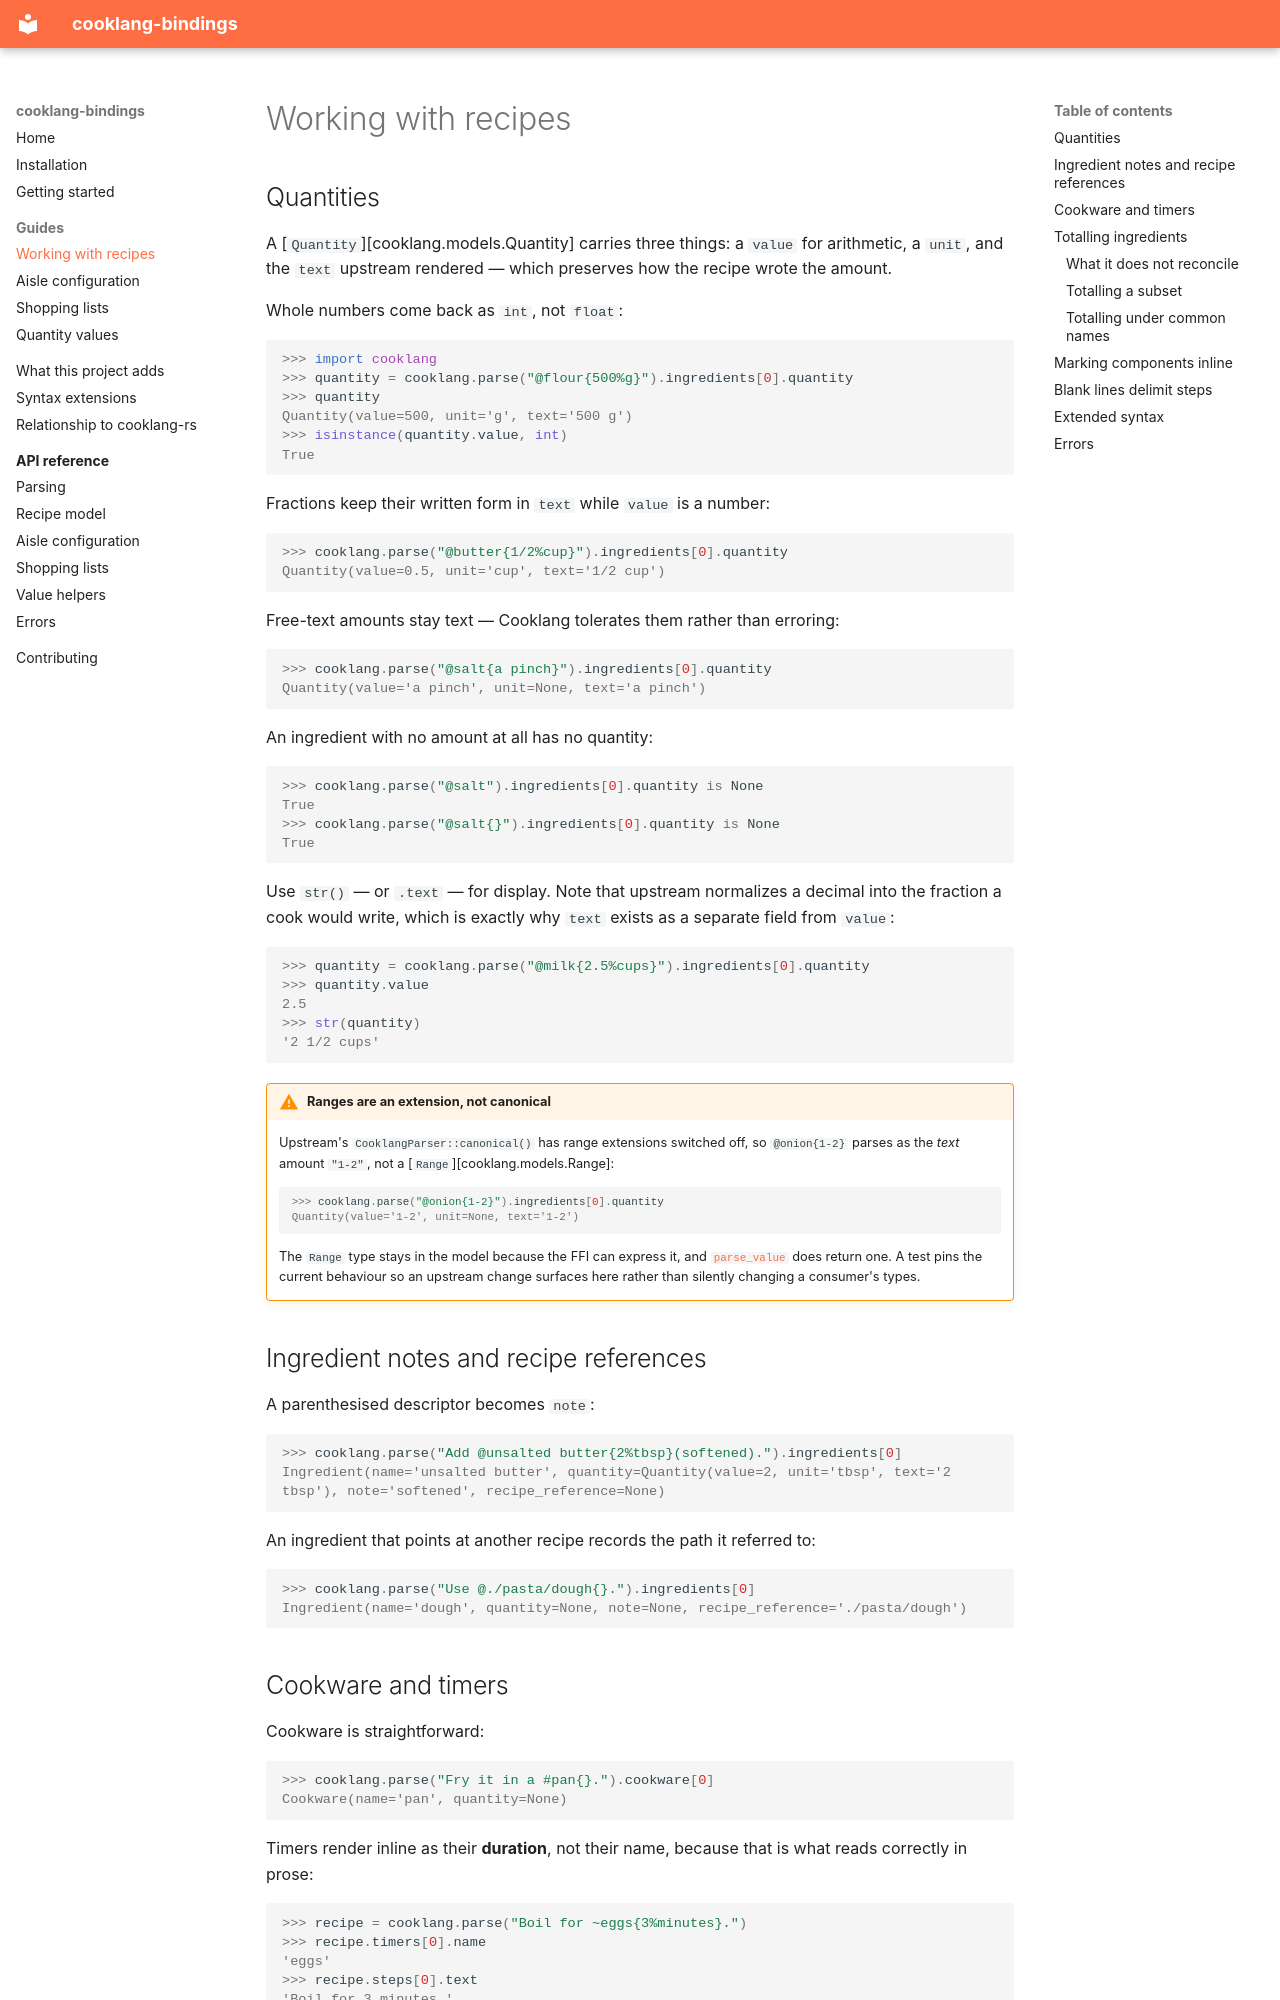

repository: destos/cooklang-bindings · page: guide/recipes/index.html · generator: mkdocs

# Working with recipes

## Quantities

A [`Quantity`][cooklang.models.Quantity] carries three things: a `value` for
arithmetic, a `unit`, and the `text` upstream rendered — which preserves how
the recipe wrote the amount.

Whole numbers come back as `int`, not `float`:

```pycon
>>> import cooklang
>>> quantity = cooklang.parse("@flour{500%g}").ingredients[0].quantity
>>> quantity
Quantity(value=500, unit='g', text='500 g')
>>> isinstance(quantity.value, int)
True

```

Fractions keep their written form in `text` while `value` is a number:

```pycon
>>> cooklang.parse("@butter{1/2%cup}").ingredients[0].quantity
Quantity(value=0.5, unit='cup', text='1/2 cup')

```

Free-text amounts stay text — Cooklang tolerates them rather than erroring:

```pycon
>>> cooklang.parse("@salt{a pinch}").ingredients[0].quantity
Quantity(value='a pinch', unit=None, text='a pinch')

```

An ingredient with no amount at all has no quantity:

```pycon
>>> cooklang.parse("@salt").ingredients[0].quantity is None
True
>>> cooklang.parse("@salt{}").ingredients[0].quantity is None
True

```

Use `str()` — or `.text` — for display. Note that upstream normalizes a
decimal into the fraction a cook would write, which is exactly why `text`
exists as a separate field from `value`:

```pycon
>>> quantity = cooklang.parse("@milk{2.5%cups}").ingredients[0].quantity
>>> quantity.value
2.5
>>> str(quantity)
'2 1/2 cups'

```

!!! warning "Ranges are an extension, not canonical"

    Upstream's `CooklangParser::canonical()` has range extensions switched off,
    so `@onion{1-2}` parses as the *text* amount `"1-2"`, not a
    [`Range`][cooklang.models.Range]:

    ```pycon
    >>> cooklang.parse("@onion{1-2}").ingredients[0].quantity
    Quantity(value='1-2', unit=None, text='1-2')

    ```

    The `Range` type stays in the model because the FFI can express it, and
    [`parse_value`](values.md) does return one. A test pins the current
    behaviour so an upstream change surfaces here rather than silently
    changing a consumer's types.

## Ingredient notes and recipe references

A parenthesised descriptor becomes `note`:

```pycon
>>> cooklang.parse("Add @unsalted butter{2%tbsp}(softened).").ingredients[0]
Ingredient(name='unsalted butter', quantity=Quantity(value=2, unit='tbsp', text='2 tbsp'), note='softened', recipe_reference=None)

```

An ingredient that points at another recipe records the path it referred to:

```pycon
>>> cooklang.parse("Use @./pasta/dough{}.").ingredients[0]
Ingredient(name='dough', quantity=None, note=None, recipe_reference='./pasta/dough')

```
